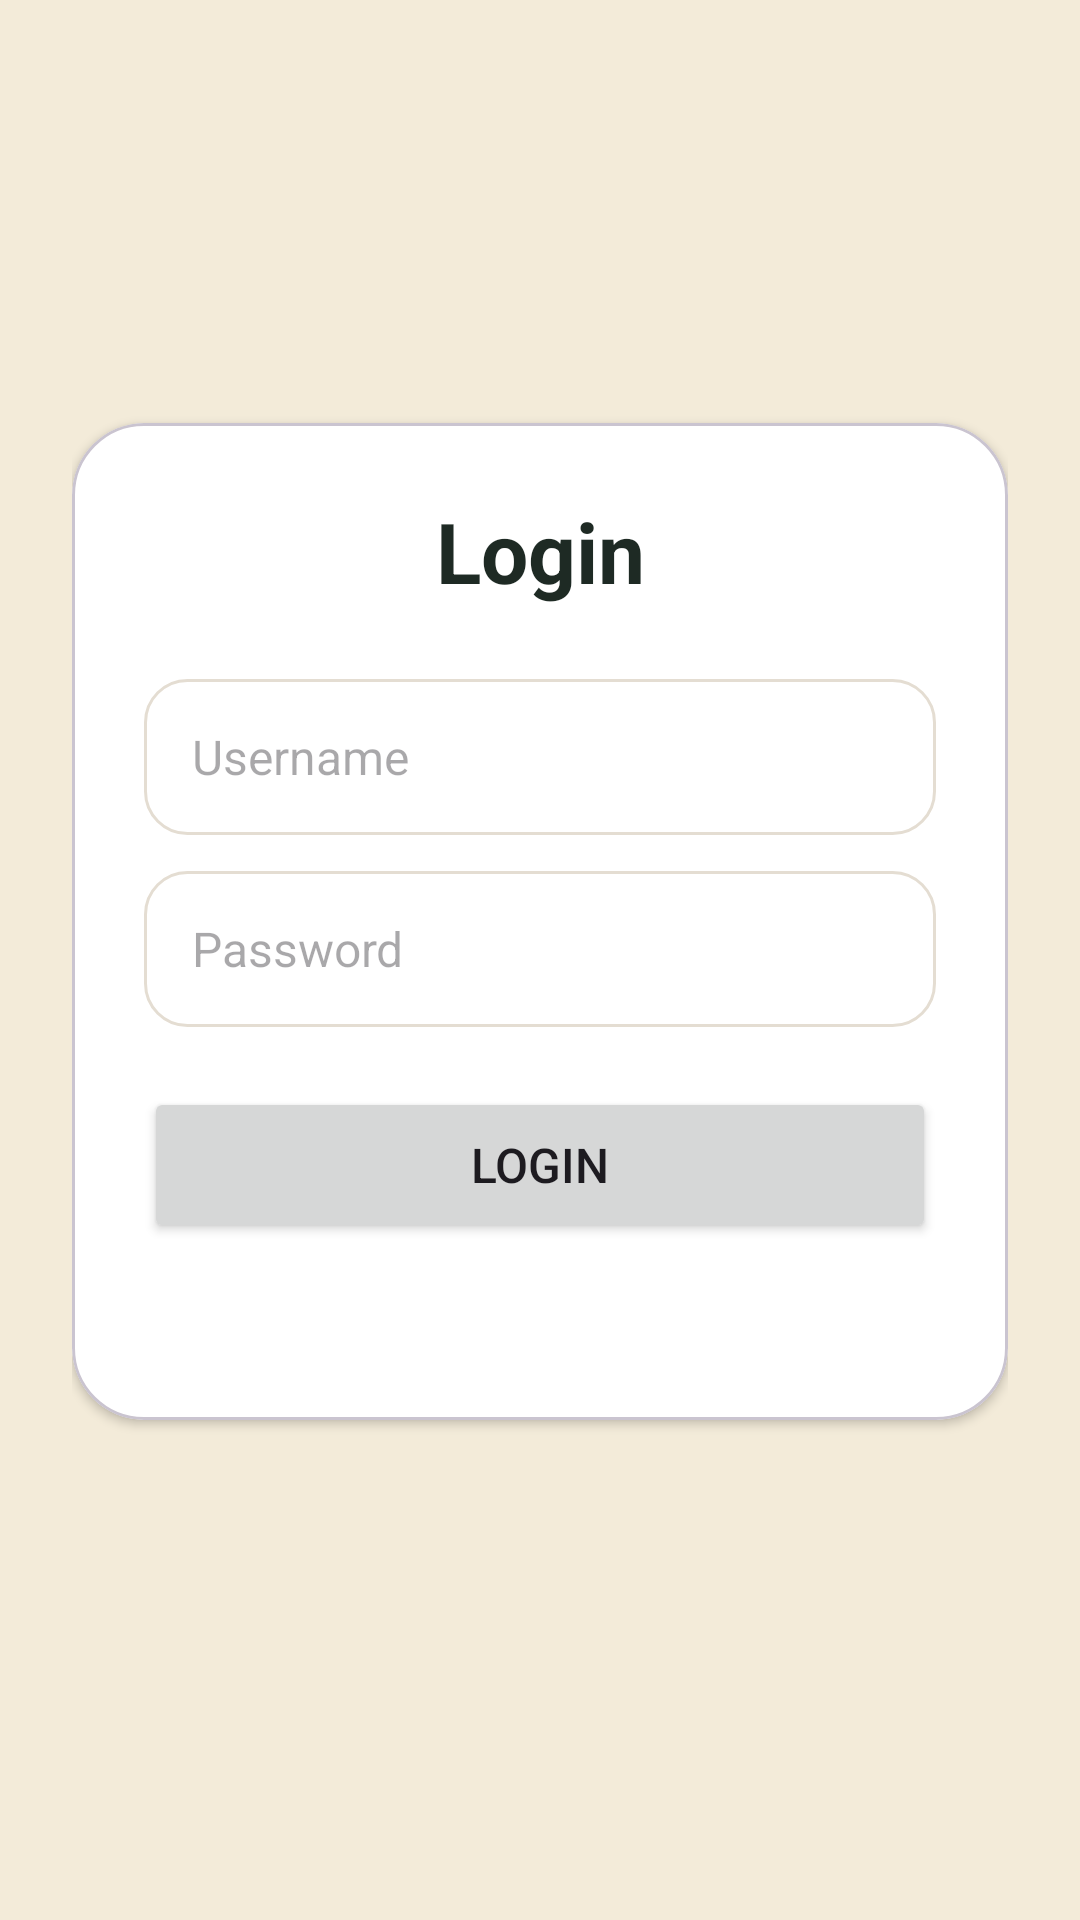

Android layout source for this screen:
<!-- AndroidManifest.xml: application theme Theme.ClassWork2 -->
<!-- res/layout/activity_login.xml -->
<?xml version="1.0" encoding="utf-8"?>
<androidx.constraintlayout.widget.ConstraintLayout
    xmlns:android="http://schemas.android.com/apk/res/android"
    xmlns:app="http://schemas.android.com/apk/res-auto"
    xmlns:tools="http://schemas.android.com/tools"
    android:layout_width="match_parent"
    android:layout_height="match_parent"
    android:padding="24dp"
    tools:context=".LoginActivity">

    <com.google.android.material.card.MaterialCardView
        android:id="@+id/loginCard"
        android:layout_width="0dp"
        android:layout_height="wrap_content"
        app:cardBackgroundColor="@color/white"
        app:cardCornerRadius="24dp"
        app:cardElevation="2dp"
        app:layout_constraintBottom_toBottomOf="parent"
        app:layout_constraintEnd_toEndOf="parent"
        app:layout_constraintStart_toStartOf="parent"
        app:layout_constraintTop_toTopOf="parent"
        app:layout_constraintVertical_bias="0.45">

        <androidx.constraintlayout.widget.ConstraintLayout
            android:layout_width="match_parent"
            android:layout_height="wrap_content"
            android:padding="24dp">

            <TextView
                android:id="@+id/tvLoginTitle"
                android:layout_width="0dp"
                android:layout_height="wrap_content"
                android:gravity="center"
                android:text="@string/login_title"
                android:textColor="@color/bingo_ink"
                android:textSize="28sp"
                android:textStyle="bold"
                app:layout_constraintEnd_toEndOf="parent"
                app:layout_constraintStart_toStartOf="parent"
                app:layout_constraintTop_toTopOf="parent" />

            <EditText
                android:id="@+id/etUsername"
                android:layout_width="0dp"
                android:layout_height="wrap_content"
                android:layout_marginTop="24dp"
                android:background="@drawable/bg_input"
                android:hint="@string/hint_username"
                android:importantForAutofill="no"
                android:inputType="text"
                android:minHeight="52dp"
                android:paddingStart="16dp"
                android:paddingEnd="16dp"
                android:textColor="@color/bingo_ink"
                android:textSize="16sp"
                app:layout_constraintEnd_toEndOf="parent"
                app:layout_constraintStart_toStartOf="parent"
                app:layout_constraintTop_toBottomOf="@id/tvLoginTitle" />

            <EditText
                android:id="@+id/etPassword"
                android:layout_width="0dp"
                android:layout_height="wrap_content"
                android:layout_marginTop="12dp"
                android:background="@drawable/bg_input"
                android:hint="@string/hint_password"
                android:importantForAutofill="no"
                android:inputType="textPassword"
                android:minHeight="52dp"
                android:paddingStart="16dp"
                android:paddingEnd="16dp"
                android:textColor="@color/bingo_ink"
                android:textSize="16sp"
                app:layout_constraintEnd_toEndOf="parent"
                app:layout_constraintStart_toStartOf="parent"
                app:layout_constraintTop_toBottomOf="@id/etUsername" />

            <Button
                android:id="@+id/btnLogin"
                android:layout_width="0dp"
                android:layout_height="52dp"
                android:layout_marginTop="20dp"
                android:text="@string/login"
                android:textSize="16sp"
                app:layout_constraintEnd_toEndOf="parent"
                app:layout_constraintStart_toStartOf="parent"
                app:layout_constraintTop_toBottomOf="@id/etPassword" />

            <TextView
                android:id="@+id/tvLoginMessage"
                android:layout_width="0dp"
                android:layout_height="wrap_content"
                android:layout_marginTop="16dp"
                android:gravity="center"
                android:textColor="@color/bingo_muted"
                android:textSize="14sp"
                app:layout_constraintEnd_toEndOf="parent"
                app:layout_constraintStart_toStartOf="parent"
                app:layout_constraintTop_toBottomOf="@id/btnLogin" />

        </androidx.constraintlayout.widget.ConstraintLayout>
    </com.google.android.material.card.MaterialCardView>

</androidx.constraintlayout.widget.ConstraintLayout>
<!-- resources referenced by this layout -->
<resources>
  <color name="bingo_ink">#FF1E2A24</color>
  <color name="bingo_muted">#FF6E7A74</color>
  <color name="white">#FFFFFFFF</color>
  <!-- drawable bg_input (drawable) -->
  <?xml version="1.0" encoding="utf-8"?>
  <shape xmlns:android="http://schemas.android.com/apk/res/android"
      android:shape="rectangle">
      <solid android:color="@color/white" />
      <corners android:radius="14dp" />
      <stroke
          android:width="1dp"
          android:color="@color/bingo_line" />
  </shape>
  <string name="hint_password">Password</string>
  <string name="hint_username">Username</string>
  <string name="login">Login</string>
  <string name="login_title">Login</string>
  <style name="Theme.ClassWork2" parent="Base.Theme.ClassWork2" />
  <color name="bingo_line">#FFE4DDD2</color>
  <style name="Base.Theme.ClassWork2" parent="Theme.Material3.DayNight.NoActionBar">
          <item name="colorPrimary">@color/bingo_green</item>
          <item name="colorOnPrimary">@color/white</item>
          <item name="android:windowBackground">@color/bingo_cream</item>
          <item name="android:statusBarColor">@color/bingo_cream</item>
          <item name="android:navigationBarColor">@color/bingo_cream</item>
          <item name="android:windowLightStatusBar">true</item>
      </style>
  <color name="bingo_green">#FF1F7A4D</color>
  <color name="bingo_cream">#FFF3EBD9</color>
</resources>
